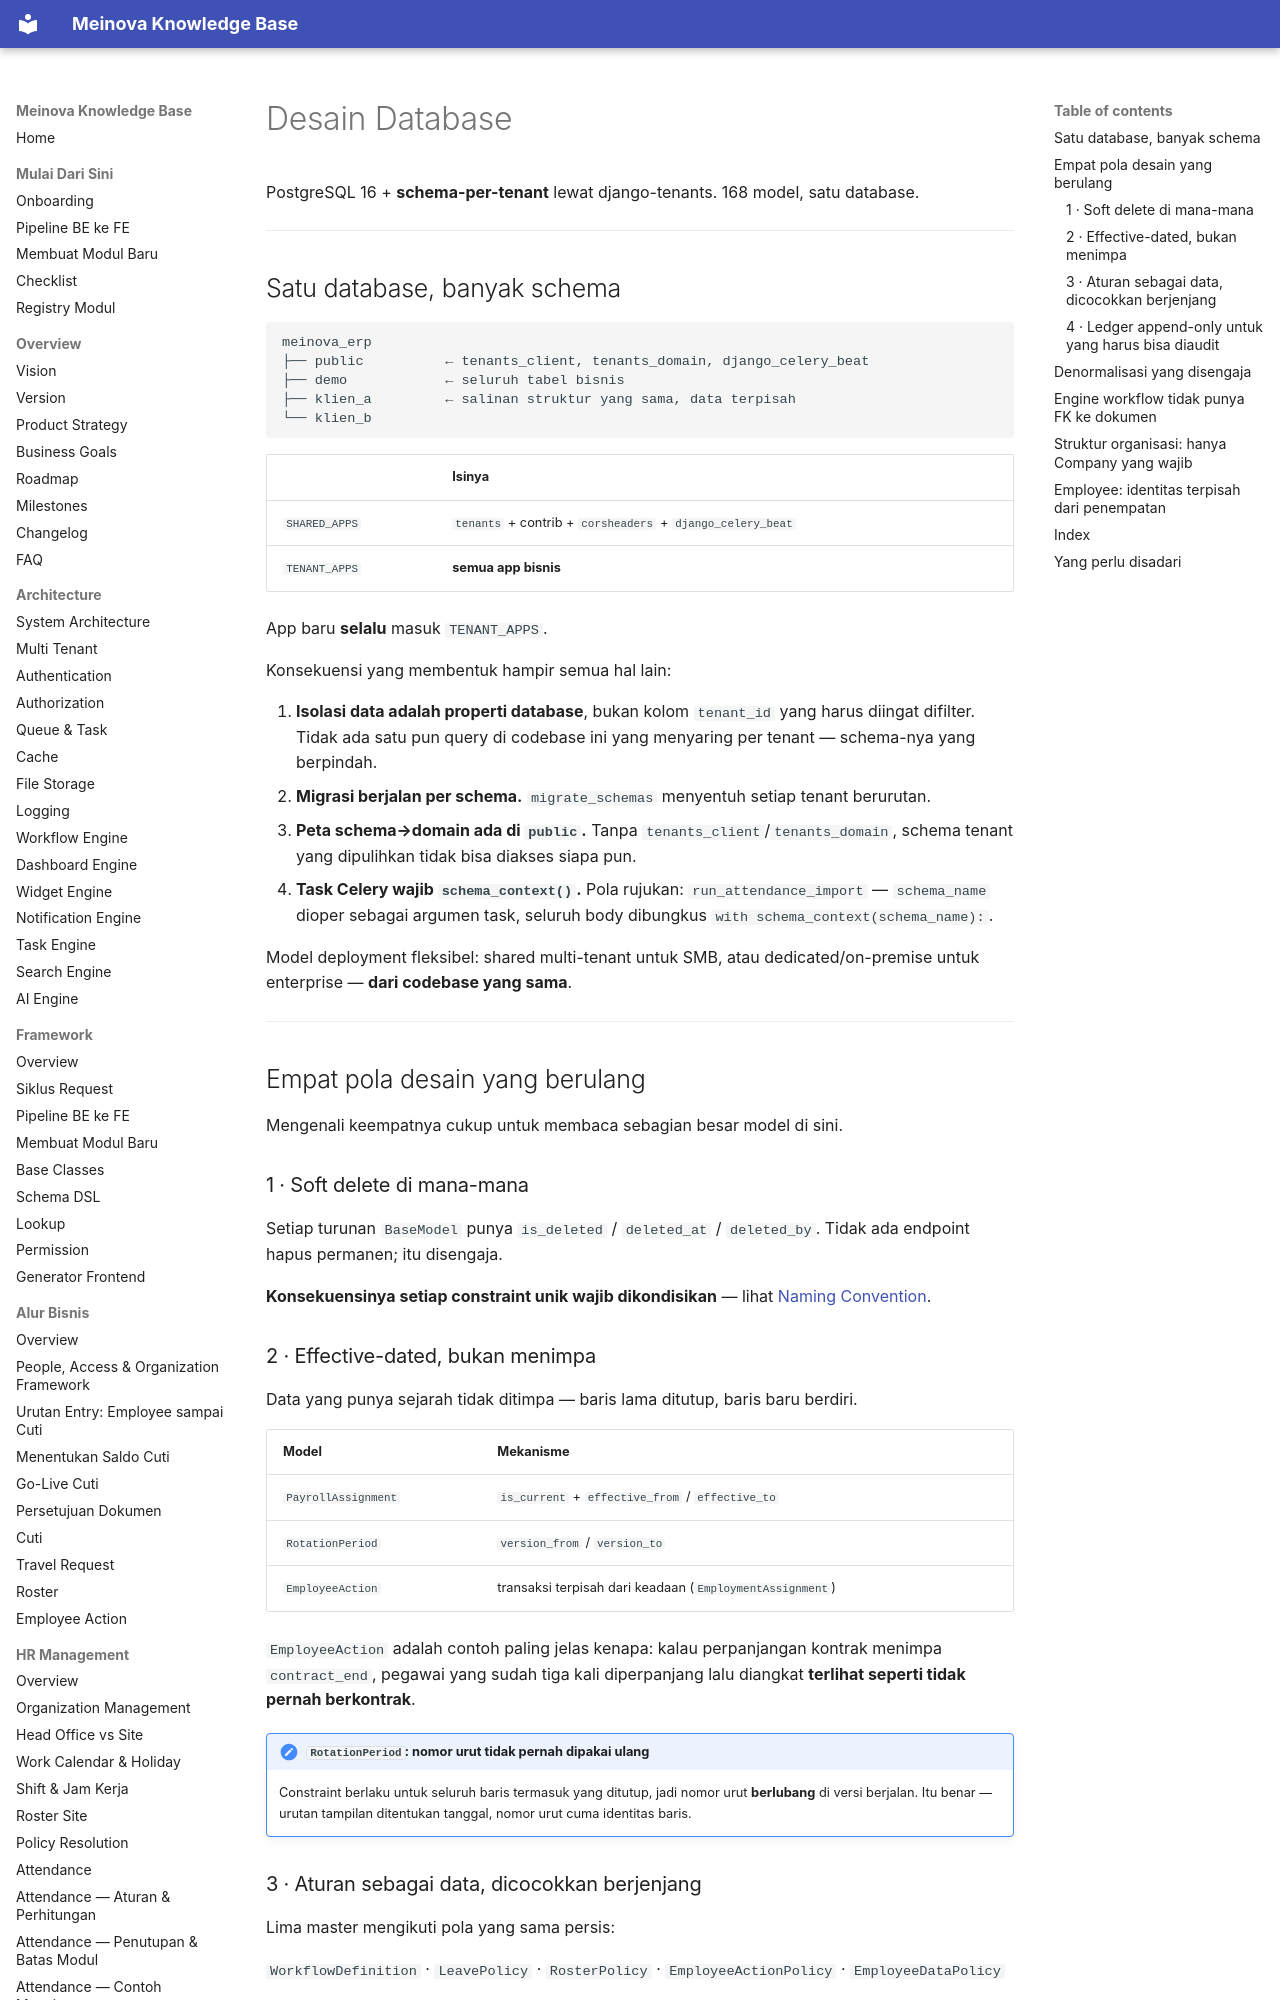

repository: 21bria/meinova-erp-api · page: 06-database/Database-Design/index.html · generator: mkdocs

# Desain Database

PostgreSQL 16 + **schema-per-tenant** lewat django-tenants. 168 model, satu database.

---

## Satu database, banyak schema

```
meinova_erp
├── public          ← tenants_client, tenants_domain, django_celery_beat
├── demo            ← seluruh tabel bisnis
├── klien_a         ← salinan struktur yang sama, data terpisah
└── klien_b
```

| | Isinya |
|---|---|
| `SHARED_APPS` | `tenants` + contrib + `corsheaders` + `django_celery_beat` |
| `TENANT_APPS` | **semua app bisnis** |

App baru **selalu** masuk `TENANT_APPS`.

Konsekuensi yang membentuk hampir semua hal lain:

1. **Isolasi data adalah properti database**, bukan kolom `tenant_id` yang harus diingat difilter. Tidak ada satu pun query di codebase ini yang menyaring per tenant — schema-nya yang berpindah.
2. **Migrasi berjalan per schema.** `migrate_schemas` menyentuh setiap tenant berurutan.
3. **Peta schema→domain ada di `public`.** Tanpa `tenants_client`/`tenants_domain`, schema tenant yang dipulihkan tidak bisa diakses siapa pun.
4. **Task Celery wajib `schema_context()`.** Pola rujukan: `run_attendance_import` — `schema_name` dioper sebagai argumen task, seluruh body dibungkus `with schema_context(schema_name):`.

Model deployment fleksibel: shared multi-tenant untuk SMB, atau dedicated/on-premise untuk enterprise — **dari codebase yang sama**.

---

## Empat pola desain yang berulang

Mengenali keempatnya cukup untuk membaca sebagian besar model di sini.

### 1 · Soft delete di mana-mana

Setiap turunan `BaseModel` punya `is_deleted` / `deleted_at` / `deleted_by`. Tidak ada endpoint hapus permanen; itu disengaja.

**Konsekuensinya setiap constraint unik wajib dikondisikan** — lihat [Naming Convention](Naming-Convention.md#constraint--polanya-wajib-diikuti).
